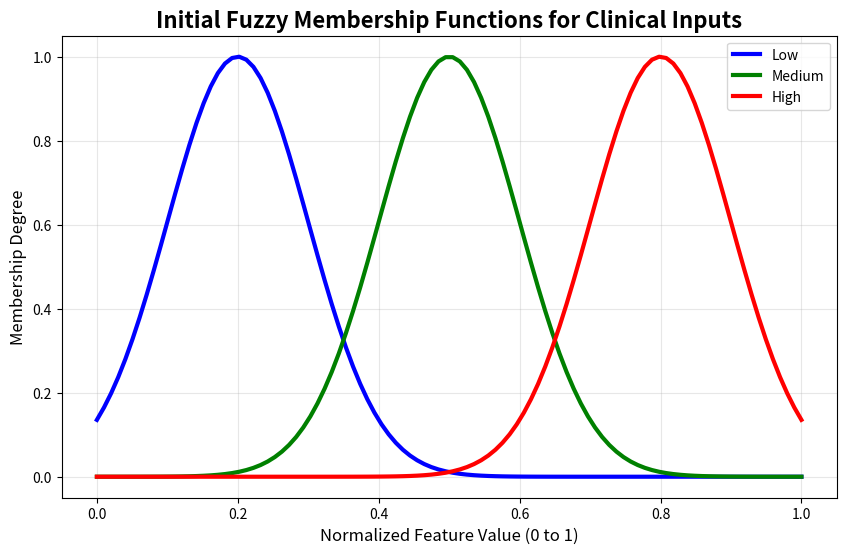

This figure's Python source:
import numpy as np
import matplotlib.pyplot as plt

def gaussian_mf(x, mu, sigma):
    return np.exp(-0.5 * ((x - mu) / sigma)**2)


x = np.linspace(0, 1, 100) 


mus = [0.2, 0.5, 0.8]  
sigmas = [0.1, 0.1, 0.1]

plt.figure(figsize=(10, 6))
colors = ['blue', 'green', 'red']
labels = ['Low', 'Medium', 'High']

for i in range(3):
    plt.plot(x, gaussian_mf(x, mus[i], sigmas[i]), color=colors[i], lw=3, label=labels[i])

plt.title('Initial Fuzzy Membership Functions for Clinical Inputs', fontsize=16, fontweight='bold')
plt.xlabel('Normalized Feature Value (0 to 1)', fontsize=12)
plt.ylabel('Membership Degree', fontsize=12)
plt.legend()
plt.grid(True, alpha=0.3)
plt.show()
